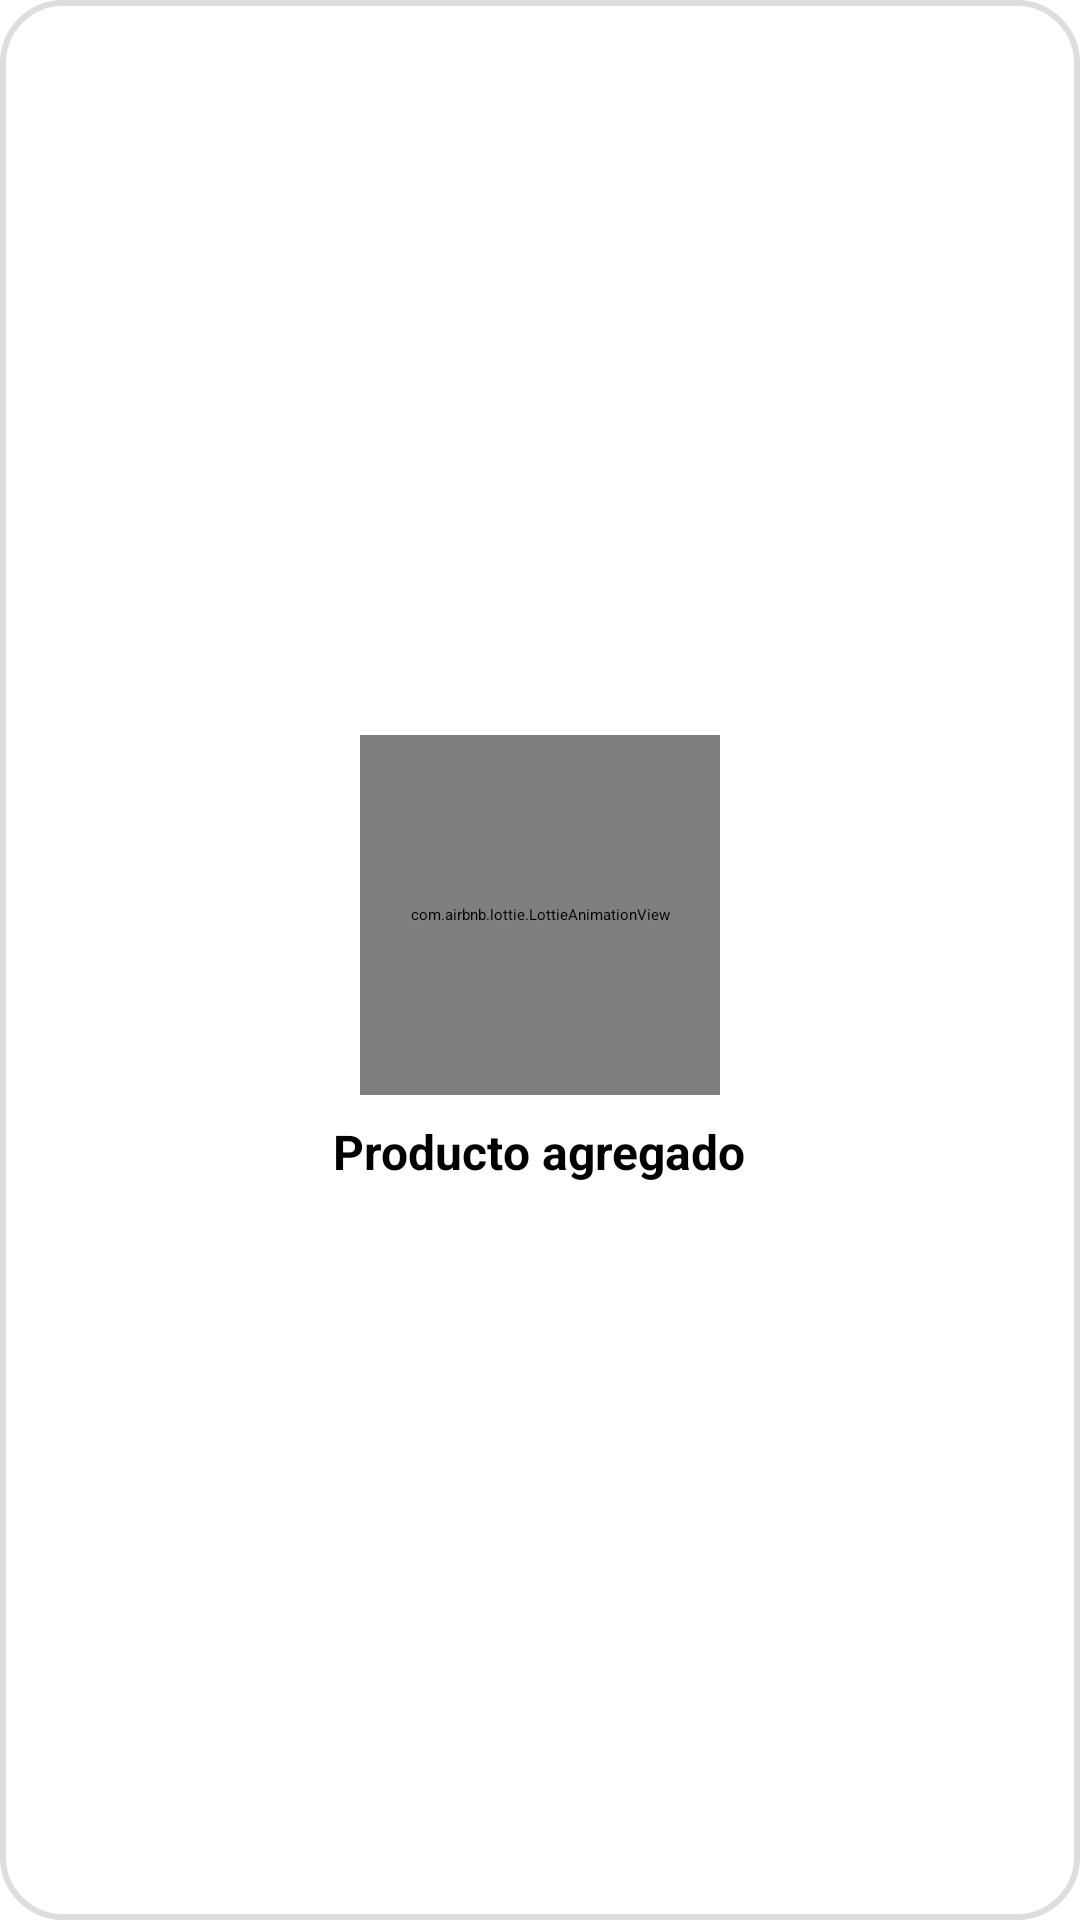

Produce the Android XML layout that renders to this screen, including the resource entries it uses.
<!-- AndroidManifest.xml: application theme Theme.MiPrimeraApp -->
<!-- res/layout/dialog_agregado.xml -->
<LinearLayout xmlns:android="http://schemas.android.com/apk/res/android"
    android:layout_width="wrap_content"
    android:layout_height="wrap_content"
    xmlns:app="http://schemas.android.com/apk/res-auto"
    android:orientation="vertical"
    android:padding="20dp"
    android:gravity="center"
    android:background="@drawable/bg_dialog"
    android:layout_gravity="center">

    <com.airbnb.lottie.LottieAnimationView
        android:id="@+id/lottieCheck"
        android:layout_width="120dp"
        android:layout_height="120dp"
        app:lottie_fileName="add_car.json"
        app:lottie_autoPlay="true"
        app:lottie_loop="false"/>

    <TextView
        android:id="@+id/txtMensaje"
        android:layout_width="wrap_content"
        android:layout_height="wrap_content"
        android:text="Producto agregado"
        android:textSize="16sp"
        android:textStyle="bold"
        android:paddingTop="8dp"
        android:textColor="@android:color/black"/>
</LinearLayout>
<!-- resources referenced by this layout -->
<resources>
  <!-- drawable bg_dialog (drawable) -->
  <shape xmlns:android="http://schemas.android.com/apk/res/android"
      android:shape="rectangle">
      <solid android:color="@android:color/white"/>
      <corners android:radius="20dp"/>
      <padding android:left="16dp" android:top="16dp" android:right="16dp" android:bottom="16dp"/>
      <stroke android:width="2dp" android:color="#DDDDDD"/>
  </shape>
</resources>
